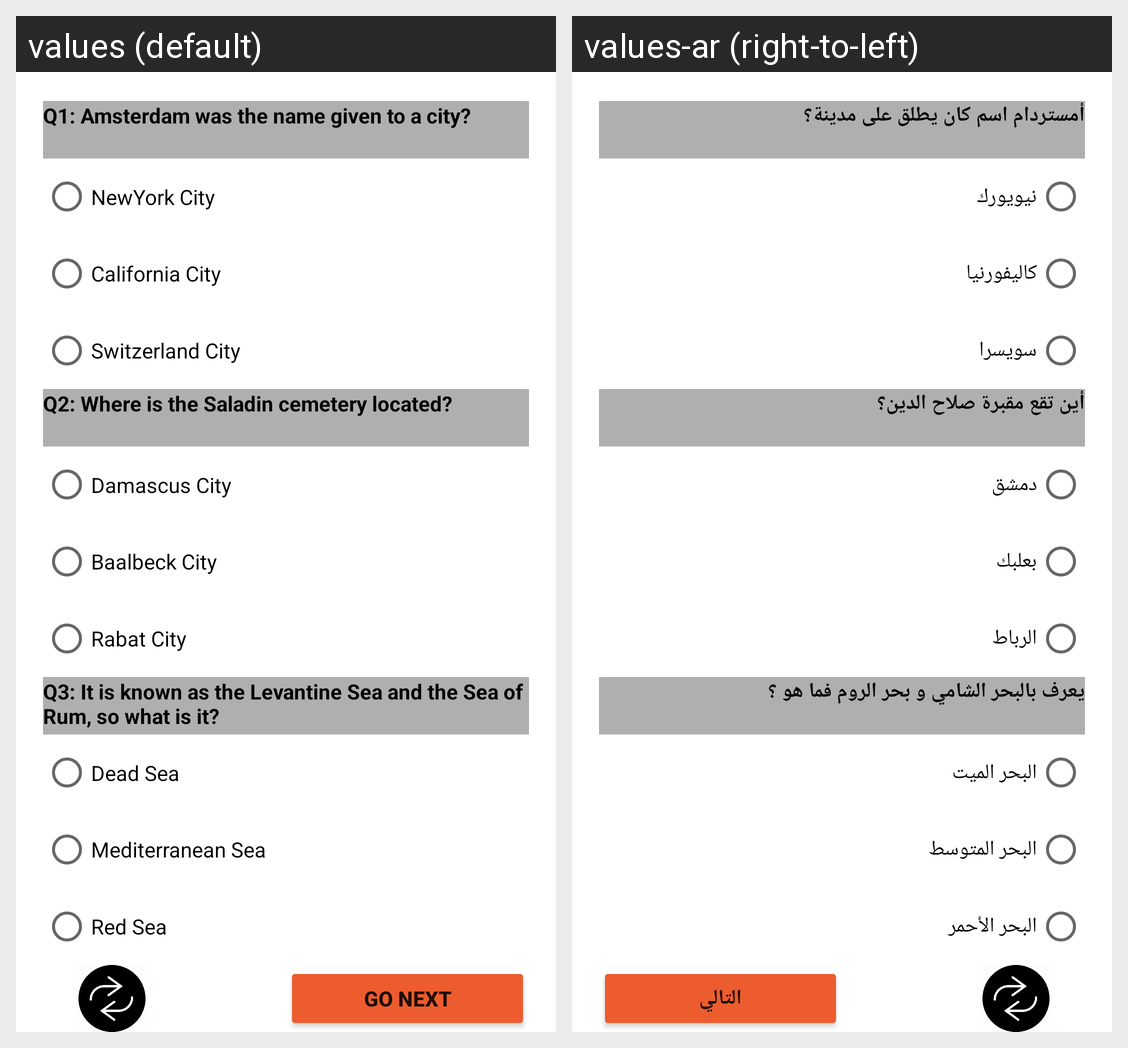

Translations of the strings shown on this Android screen, per locale in the grid:
Android screen res/layout/fragment_geography_level3.xml rendered under 2 locales, left to right: values (default), values-ar (right-to-left). Device: Nexus 5 (rendered at 1080×1920; each locale shown at half size, 540×960, under a caption strip naming it); theme Theme.DecisionGame.
Strings drawn on this screen, with the default value and each locale's value (text and hints the layout hard-codes, and strings that could not be matched under every locale, appear in the picture but are not listed):

Q1LV3Geography
  values: Q1: Amsterdam was the name given to a city?
  values-ar: أمستردام اسم كان يطلق على مدينة؟ 

Q2LV3Geography
  values: Q2: Where is the Saladin cemetery located?
  values-ar: أين تقع مقبرة صلاح الدين؟ 

Q3LV3Geography
  values: Q3: It is known as the Levantine Sea and the Sea of Rum, so what is it?
  values-ar: يعرف بالبحر الشامي و بحر الروم فما هو ؟

go_next
  values: GO NEXT
  values-ar: التالي

S1C1LV3Geography
  values: NewYork City
  values-ar: نيويورك

S1C2LV3Geography
  values: California City
  values-ar: كاليفورنيا

S1C3LV3Geography
  values: Switzerland City
  values-ar: سويسرا

S2C1LV3Geography
  values: Damascus City
  values-ar: دمشق

S2C2LV3Geography
  values: Baalbeck City
  values-ar: بعلبك

S2C3LV3Geography
  values: Rabat City
  values-ar: الرباط

S3C1LV3Geography
  values: Dead Sea
  values-ar: البحر الميت

S3C2LV3Geography
  values: Mediterranean Sea
  values-ar: البحر المتوسط

S3C3LV3Geography
  values: Red Sea
  values-ar: البحر الأحمر
